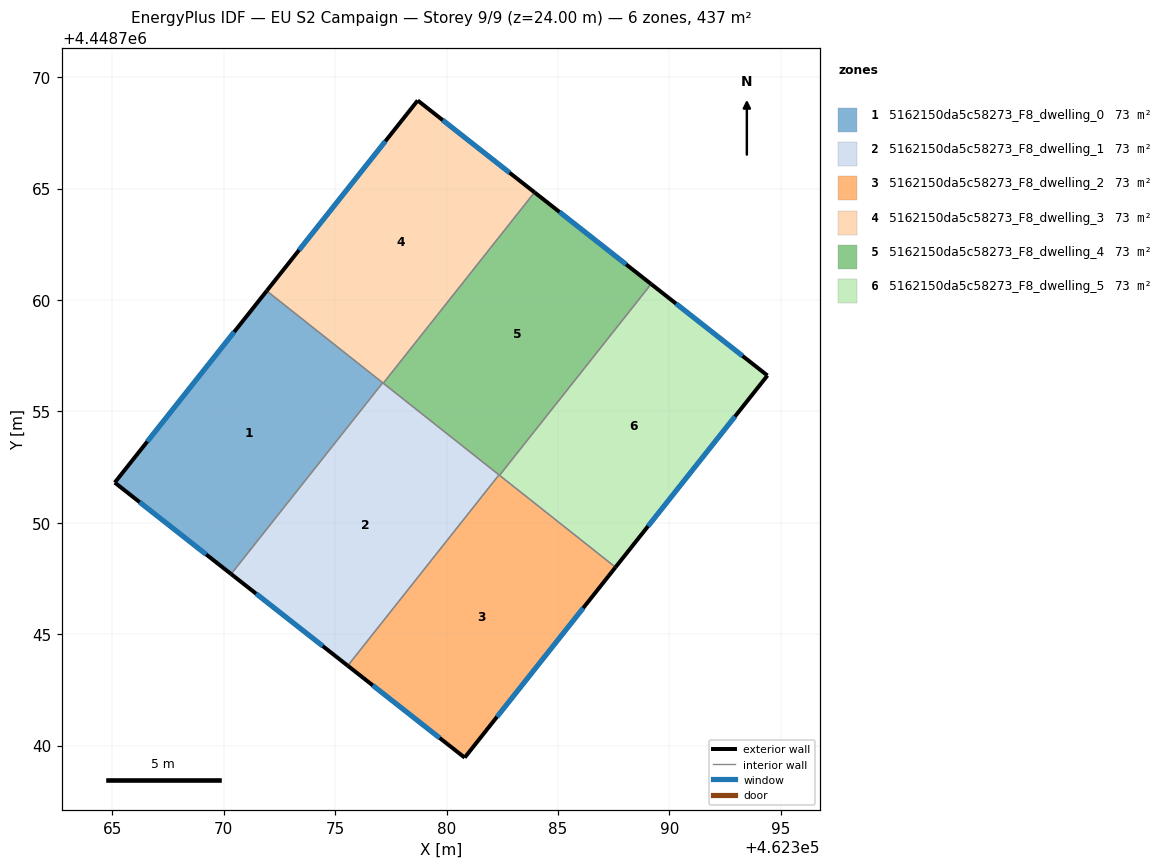
=== STOREY PLAN SPEC (per zone: floor XY polygon, exterior-wall plan segments, windows/doors) ===
zone 1: 5162150da5c58273_F8_dwelling_0  (72.8 m²)
  floor: (462377.13, 4448756.28) (462370.33, 4448747.70) (462365.11, 4448751.80) (462371.93, 4448760.41)
  exterior wall: (462371.93, 4448760.41) – (462365.11, 4448751.80)  [11.0 m]
    window: (462370.47, 4448758.57) – (462366.57, 4448753.65)  [10.8 m²]
  exterior wall: (462365.11, 4448751.80) – (462370.33, 4448747.70)  [6.6 m]
    window: (462366.22, 4448750.93) – (462369.21, 4448748.58)  [6.5 m²]
  interior walls: 2
zone 2: 5162150da5c58273_F8_dwelling_1  (72.8 m²)
  floor: (462382.35, 4448752.15) (462375.56, 4448743.59) (462370.33, 4448747.70) (462377.13, 4448756.28)
  exterior wall: (462370.33, 4448747.70) – (462375.56, 4448743.59)  [6.7 m]
    window: (462371.45, 4448746.82) – (462374.44, 4448744.47)  [6.5 m²]
  interior walls: 4
zone 3: 5162150da5c58273_F8_dwelling_2  (72.8 m²)
  floor: (462387.58, 4448748.01) (462380.81, 4448739.46) (462375.56, 4448743.59) (462382.35, 4448752.15)
  exterior wall: (462380.81, 4448739.46) – (462387.58, 4448748.01)  [10.9 m]
    window: (462382.26, 4448741.29) – (462386.13, 4448746.18)  [10.7 m²]
  exterior wall: (462375.56, 4448743.59) – (462380.81, 4448739.46)  [6.7 m]
    window: (462376.69, 4448742.70) – (462379.69, 4448740.35)  [6.5 m²]
  interior walls: 3
zone 4: 5162150da5c58273_F8_dwelling_3  (72.8 m²)
  floor: (462383.94, 4448764.83) (462377.16, 4448756.26) (462371.93, 4448760.41) (462378.70, 4448768.95)
  exterior wall: (462378.70, 4448768.95) – (462371.93, 4448760.41)  [10.9 m]
    window: (462377.25, 4448767.12) – (462373.38, 4448762.24)  [10.7 m²]
  exterior wall: (462383.94, 4448764.83) – (462378.70, 4448768.95)  [6.7 m]
    window: (462382.82, 4448765.71) – (462379.82, 4448768.07)  [6.5 m²]
  interior walls: 3
zone 5: 5162150da5c58273_F8_dwelling_4  (72.8 m²)
  floor: (462389.18, 4448760.71) (462382.37, 4448752.13) (462377.16, 4448756.26) (462383.94, 4448764.83)
  exterior wall: (462389.18, 4448760.71) – (462383.94, 4448764.83)  [6.7 m]
    window: (462388.06, 4448761.60) – (462385.06, 4448763.95)  [6.5 m²]
  interior walls: 4
zone 6: 5162150da5c58273_F8_dwelling_5  (72.8 m²)
  floor: (462394.40, 4448756.61) (462387.58, 4448748.01) (462382.37, 4448752.13) (462389.18, 4448760.71)
  exterior wall: (462394.40, 4448756.61) – (462389.18, 4448760.71)  [6.6 m]
    window: (462393.28, 4448757.49) – (462390.29, 4448759.84)  [6.5 m²]
  exterior wall: (462387.58, 4448748.01) – (462394.40, 4448756.61)  [11.0 m]
    window: (462389.04, 4448749.85) – (462392.94, 4448754.77)  [10.8 m²]
  interior walls: 2

=== DERIVED (storey summary) ===
Building: EU S2 Campaign
Storey: 9 of 9  (floor level z = 24.00 m)
Storey gross floor area: 437.0 m²
Zones on this storey: 6
  - 5162150da5c58273_F8_dwelling_0: floor 72.8 m²; exterior wall 17.6 m (52.9 m²); 2 window(s) 17.3 m²; WWR 32.7%
  - 5162150da5c58273_F8_dwelling_1: floor 72.8 m²; exterior wall 6.7 m (20.0 m²); 1 window(s) 6.5 m²; WWR 32.7%
  - 5162150da5c58273_F8_dwelling_2: floor 72.8 m²; exterior wall 17.6 m (52.7 m²); 2 window(s) 17.2 m²; WWR 32.7%
  - 5162150da5c58273_F8_dwelling_3: floor 72.8 m²; exterior wall 17.6 m (52.7 m²); 2 window(s) 17.2 m²; WWR 32.7%
  - 5162150da5c58273_F8_dwelling_4: floor 72.8 m²; exterior wall 6.7 m (20.0 m²); 1 window(s) 6.5 m²; WWR 32.7%
  - 5162150da5c58273_F8_dwelling_5: floor 72.8 m²; exterior wall 17.6 m (52.9 m²); 2 window(s) 17.3 m²; WWR 32.7%
Zone adjacency (shared interzone walls):
  - 5162150da5c58273_F8_dwelling_0 ↔ 5162150da5c58273_F8_dwelling_1
  - 5162150da5c58273_F8_dwelling_0 ↔ 5162150da5c58273_F8_dwelling_3
  - 5162150da5c58273_F8_dwelling_1 ↔ 5162150da5c58273_F8_dwelling_2
  - 5162150da5c58273_F8_dwelling_1 ↔ 5162150da5c58273_F8_dwelling_3
  - 5162150da5c58273_F8_dwelling_1 ↔ 5162150da5c58273_F8_dwelling_4
  - 5162150da5c58273_F8_dwelling_2 ↔ 5162150da5c58273_F8_dwelling_4
  - 5162150da5c58273_F8_dwelling_2 ↔ 5162150da5c58273_F8_dwelling_5
  - 5162150da5c58273_F8_dwelling_3 ↔ 5162150da5c58273_F8_dwelling_4
  - 5162150da5c58273_F8_dwelling_4 ↔ 5162150da5c58273_F8_dwelling_5